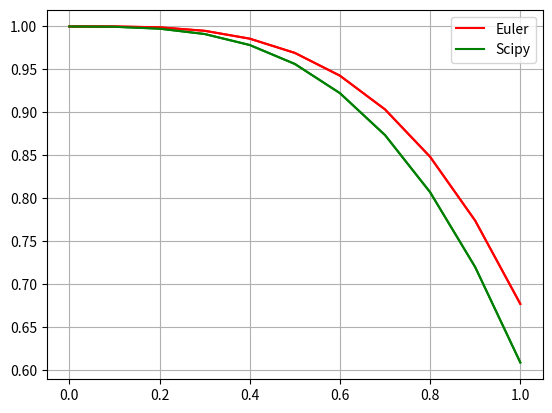
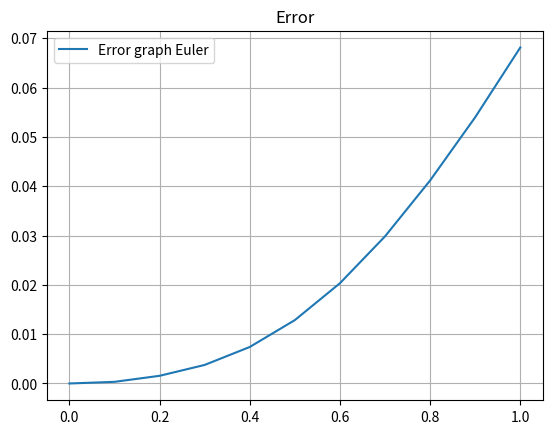
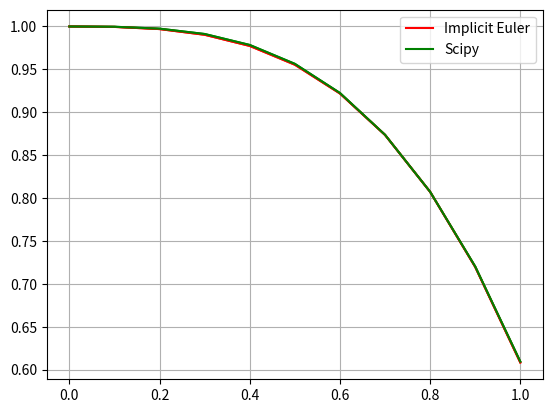
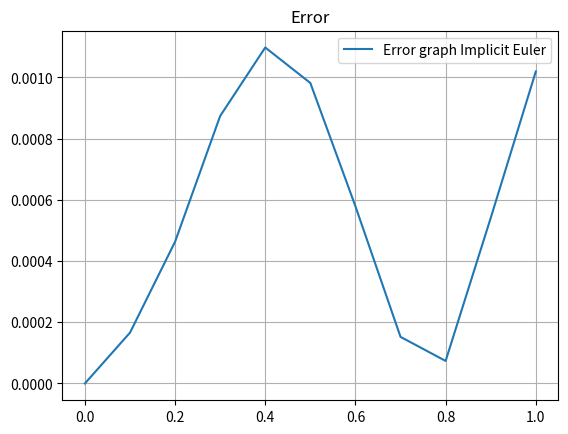
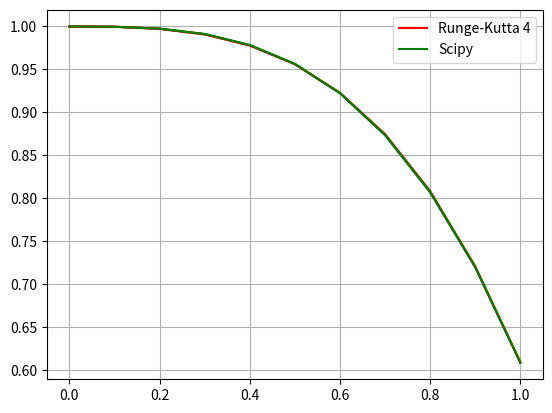
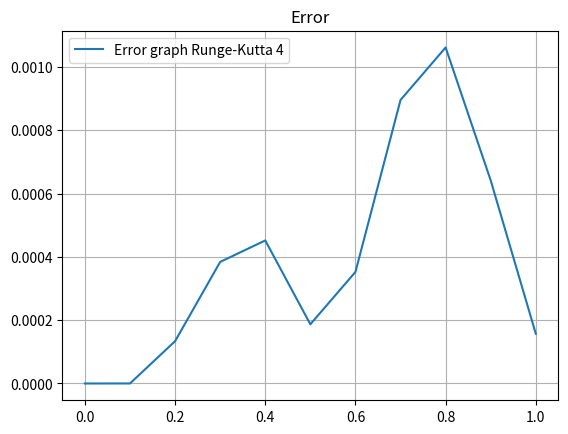
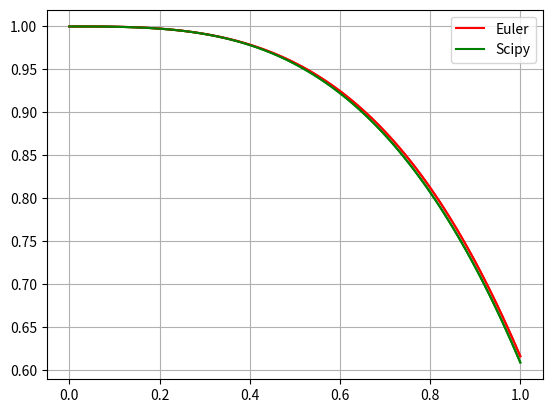
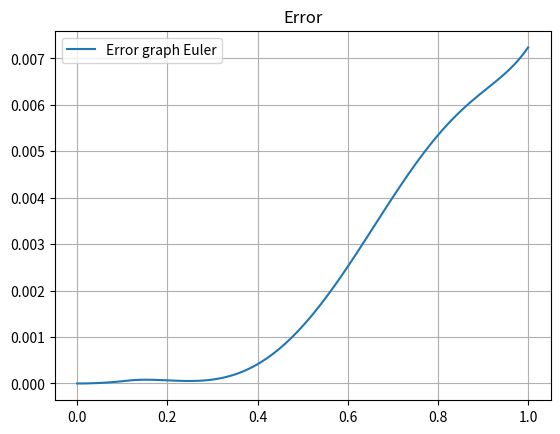
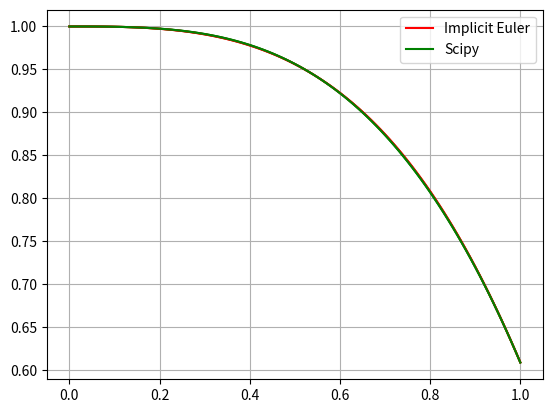
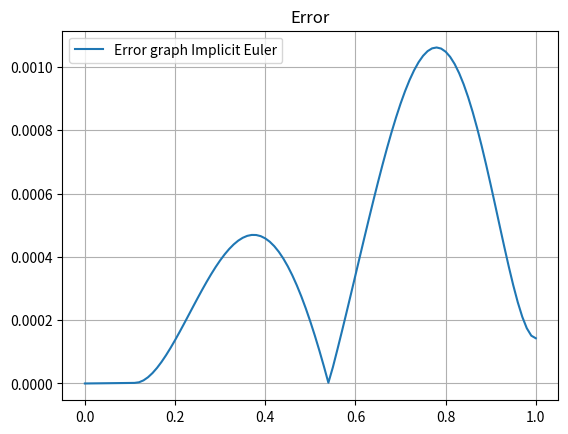
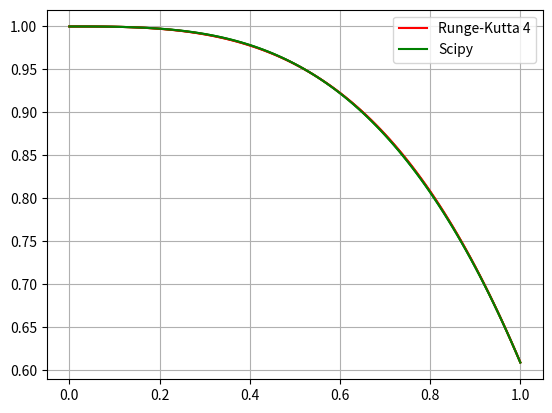
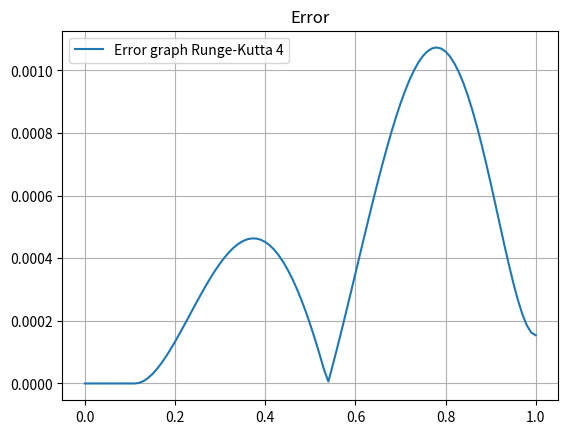
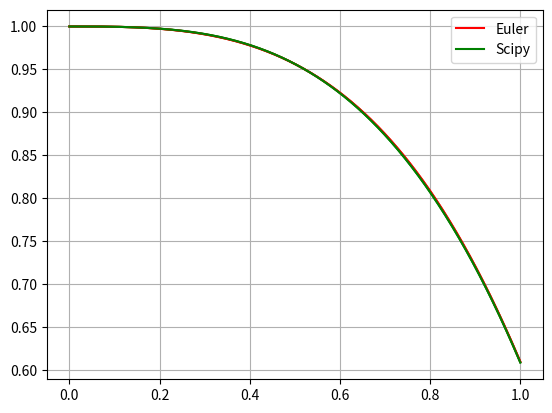
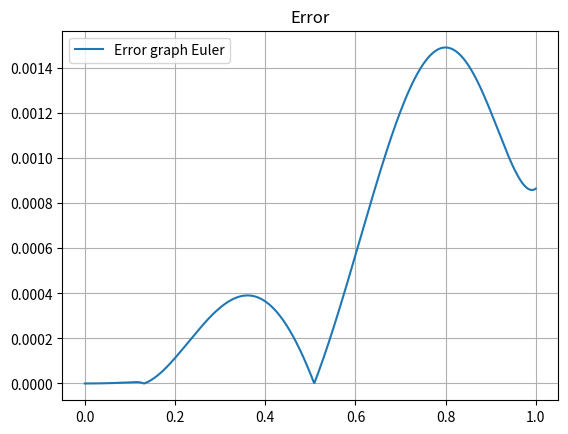
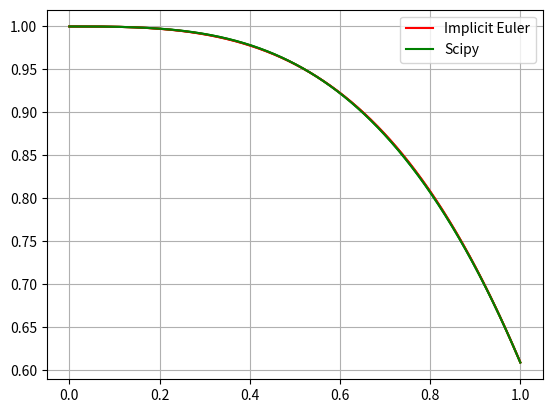
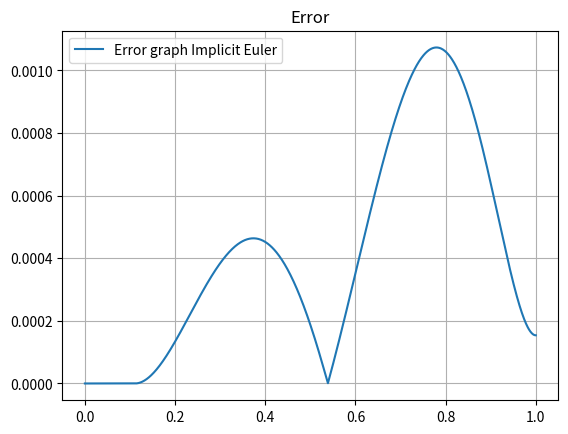

Python code for these plots, in order:
import matplotlib.pyplot as plt
import numpy as np
from sympy import *
from scipy.integrate import solve_ivp


def func(x, y):
    return x * y ** 2 - y * x - x ** 2


def euler_method(a, b, y0, h):
    x = [a]
    y = [y0]
    for i in range(1, int((b - a) / h) + 1):
        x.append(x[i - 1] + h)
        y.append(y[i - 1] + h * func(x[i - 1], y[i - 1]))
    return y


def implicit_euler_method(a, b, y0, h):
    x = [a]
    y = [y0]
    for i in range(1, int((b - a) / h) + 1):
        x.append(x[i - 1] + h)
        xm = x[i - 1] + h
        ym = y[i - 1] + h * func(x[i - 1], y[i - 1])
        y.append(y[i - 1] + h * (func(x[i - 1], y[i - 1]) + func(xm, ym)) / 2)
    return y


def runge_kutta4_method(a, b, y0, h):
    x = [a]
    y = [y0]
    for i in range(1, int((b - a) / h) + 1):
        x.append(x[i - 1] + h)
        d1 = func(x[i - 1], y[i - 1])
        d2 = func(x[i - 1] + h / 2, y[i - 1] + d1 * h / 2)
        d3 = func(x[i - 1] + h / 2, y[i - 1] + d2 * h / 2)
        d4 = func(x[i - 1] + h, y[i - 1] + d3 * h)
        d_ = (d1 + 2 * d2 + 2 * d3 + d4) / 6
        y.append(y[i - 1] + h * d_)
    return y


def sol_with_scipy(a, b, h):
    x = np.arange(a, b + h, h)
    res = solve_ivp(func, [0, 1], [1], t_eval=x)
    return x, res.y[0]


def draw_graphs(a, b, res, h, lbl):
    xi = np.arange(a, b + h, h)
    sol = sol_with_scipy(a, b, h)
    plt.plot(xi, res, label=lbl, c='r')
    plt.plot(sol[0], sol[1], label="Scipy", c='g')
    plt.plot(xi, res, c='r')
    plt.plot(xi, sol[1], c='g')
    plt.legend()
    plt.grid()
    plt.show()
    plt.title('Error')
    plt.plot(xi, abs(res - sol[1]), label='Error graph ' + lbl)
    plt.legend()
    plt.grid()
    plt.show()
    sum = 0
    for i in range(len(res)):
        sum += np.std([res[i], sol[1][i]])
    print('Error = ', sum, lbl)


x0, xn = 0, 1
y0 = 1

for hi in range(1, 4):
    hi = 10 ** (-hi)
    res1 = euler_method(x0, xn, y0, hi)
    res2 = implicit_euler_method(x0, xn, y0, hi)
    res3 = runge_kutta4_method(x0, xn, y0, hi)

    draw_graphs(x0, xn, res1, hi, "Euler")
    draw_graphs(x0, xn, res2, hi, "Implicit Euler")
    draw_graphs(x0, xn, res3, hi, "Runge-Kutta 4")
